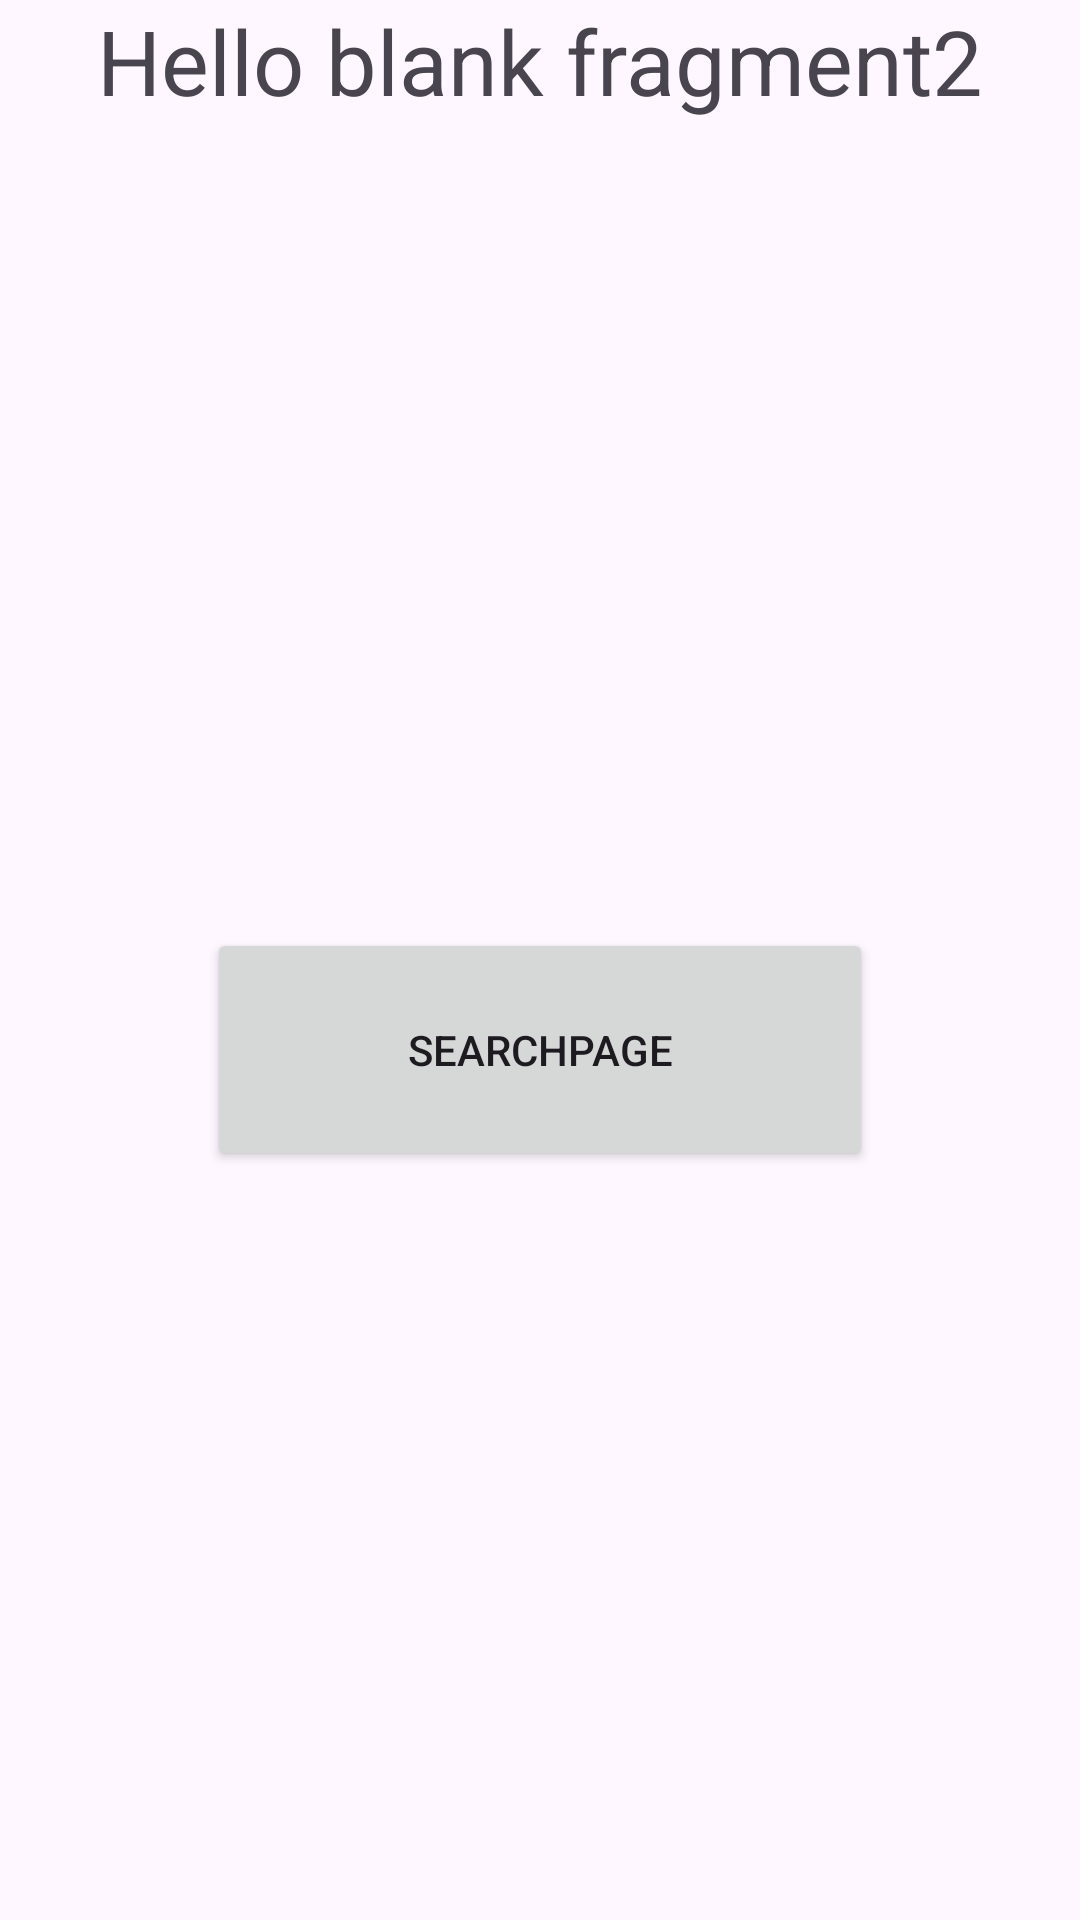

Produce the Android XML layout that renders to this screen, including the resource entries it uses.
<!-- AndroidManifest.xml: application theme Theme.API_integration_V4 -->
<!-- res/layout/fragment_blank2.xml -->
<?xml version="1.0" encoding="utf-8"?>
<FrameLayout xmlns:android="http://schemas.android.com/apk/res/android"
    xmlns:tools="http://schemas.android.com/tools"
    android:layout_width="match_parent"
    android:layout_height="match_parent"
    tools:context=".BlankFragment2">

    
    <TextView
        android:layout_width="match_parent"
        android:layout_height="110dp"
        android:layout_weight="3"
        android:text="@string/hello_blank_fragment2"
        android:textAlignment="center"
        android:textSize="30sp" />

    <Button
        android:id="@+id/button4frag2"
        android:layout_width="222sp"
        android:layout_height="81sp"
        android:layout_gravity="center"
        android:layout_weight="1"
        android:text="SearchPage"
        android:layout_marginTop="30sp"/>

</FrameLayout>
<!-- resources referenced by this layout -->
<resources>
  <string name="hello_blank_fragment2">Hello blank fragment2</string>
  <style name="Theme.API_integration_V4" parent="Base.Theme.API_integration_V4" />
  <style name="Base.Theme.API_integration_V4" parent="Theme.Material3.DayNight.NoActionBar">
          
          
      </style>
</resources>
